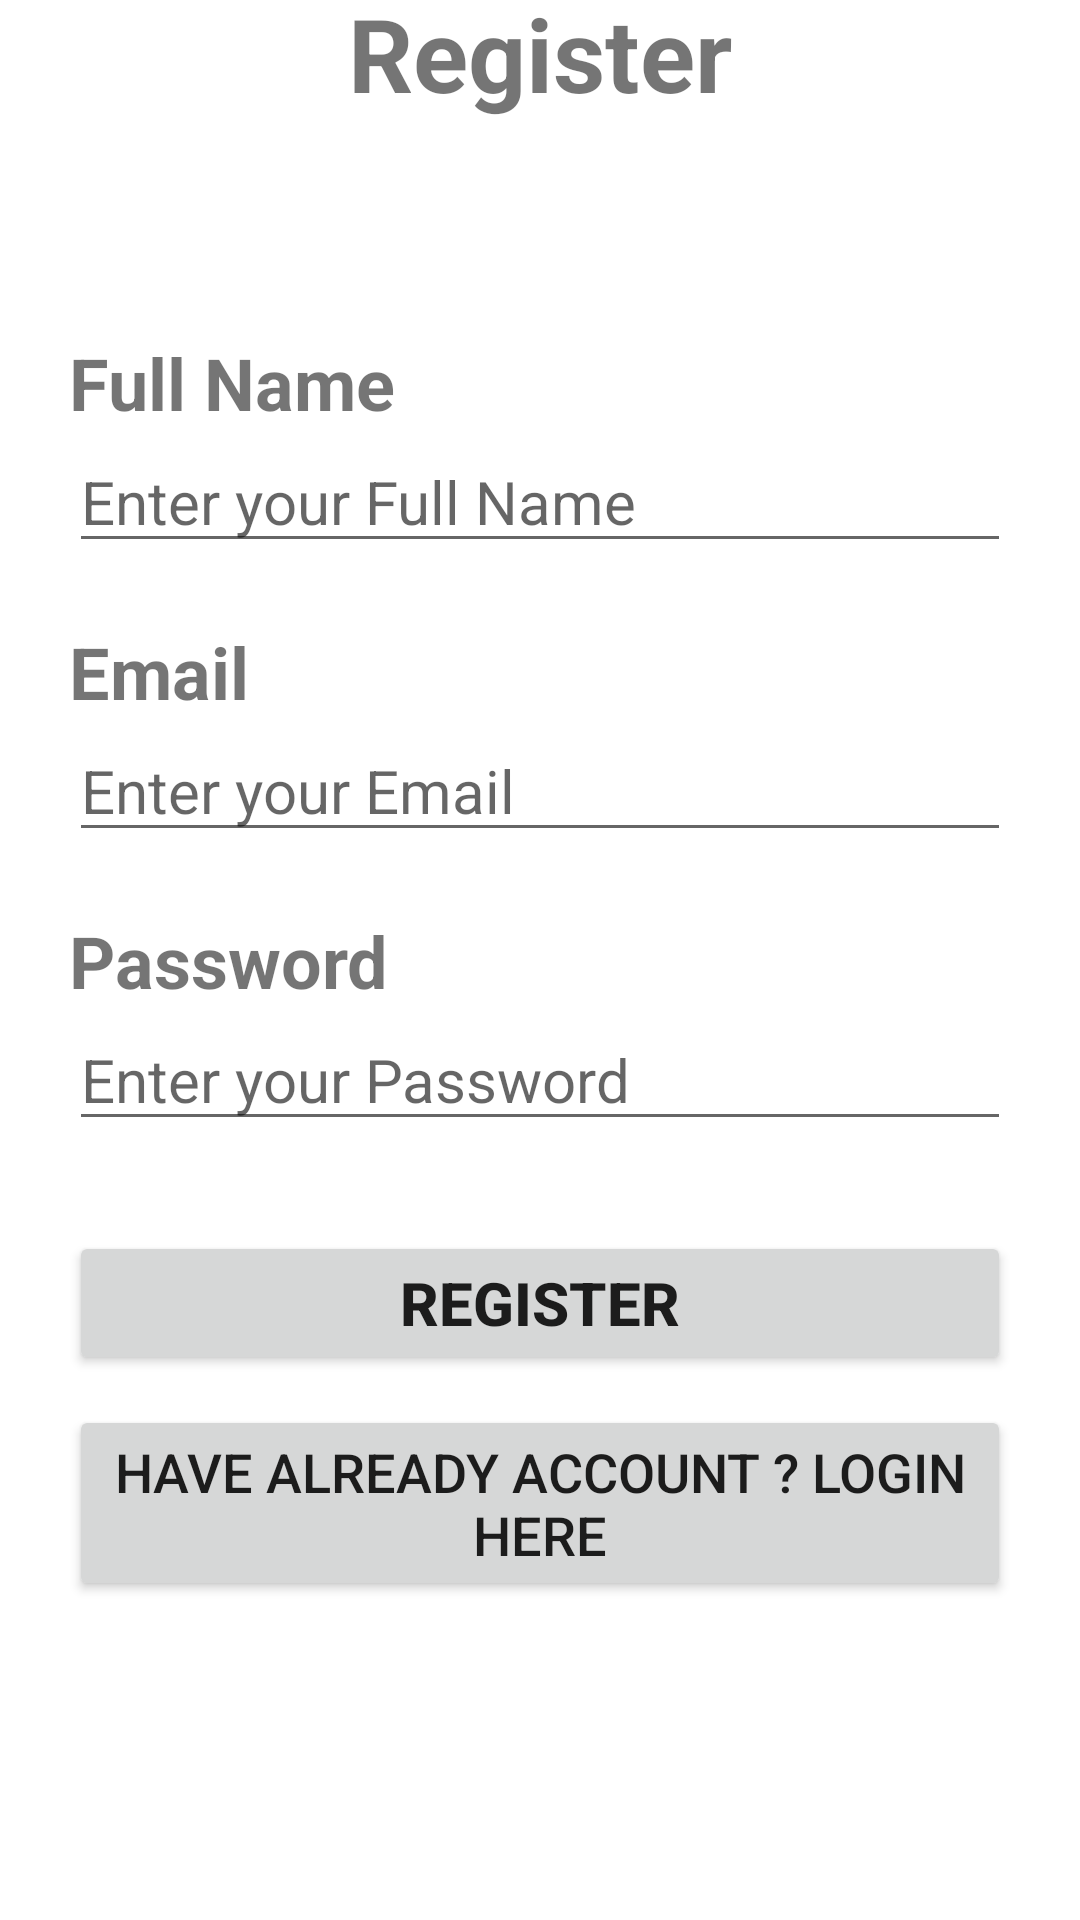

Write the Android layout XML for this screen, with the resource values it uses.
<!-- AndroidManifest.xml: application theme Base.Theme.LearnPE1 -->
<!-- res/layout/activity_register.xml -->
<?xml version="1.0" encoding="utf-8"?>
<androidx.constraintlayout.widget.ConstraintLayout xmlns:android="http://schemas.android.com/apk/res/android"
    xmlns:app="http://schemas.android.com/apk/res-auto"
    xmlns:tools="http://schemas.android.com/tools"
    android:id="@+id/main"
    android:layout_width="match_parent"
    android:layout_height="match_parent"
    tools:context=".RegisterActivity"

    >

    <TextView
        android:id="@+id/textView"
        android:layout_width="wrap_content"
        android:layout_height="wrap_content"
        android:layout_marginTop="100dp"
        android:layout_marginBottom="1dp"
        android:text="Register"
        android:textSize="34sp"
        android:textStyle="bold"
        app:layout_constraintBottom_toTopOf="@+id/linearLayout"
        app:layout_constraintEnd_toEndOf="parent"
        app:layout_constraintStart_toStartOf="parent"
        app:layout_constraintTop_toTopOf="parent" />

    <LinearLayout
        android:id="@+id/linearLayout"
        android:layout_width="match_parent"
        android:layout_height="500dp"
        android:layout_marginStart="8dp"
        android:layout_marginTop="60dp"
        android:layout_marginEnd="8dp"
        android:layout_marginBottom="144dp"
        android:orientation="vertical"
        app:layout_constraintBottom_toBottomOf="parent"
        app:layout_constraintEnd_toEndOf="parent"
        app:layout_constraintStart_toStartOf="parent"
        app:layout_constraintTop_toBottomOf="@+id/textView">


        <TextView
            android:id="@+id/txtFullName"
            android:layout_width="match_parent"
            android:layout_height="wrap_content"
            android:layout_marginHorizontal="15dp"
            android:layout_marginTop="10dp"
            android:text="Full Name"
            android:textSize="24sp"
            android:textStyle="bold" />

        <EditText
            android:id="@+id/etFullName"
            android:layout_width="match_parent"
            android:layout_height="wrap_content"
            android:layout_marginHorizontal="15dp"
            android:ems="10"
            android:hint="Enter your Full Name"
            android:inputType="text"
            android:textSize="20sp" />

        <TextView
            android:id="@+id/textView2"
            android:layout_width="match_parent"
            android:layout_height="wrap_content"
            android:layout_marginHorizontal="15dp"
            android:layout_marginTop="20dp"
            android:text="Email"
            android:textSize="24sp"
            android:textStyle="bold" />

        <EditText
            android:id="@+id/etEmail"
            android:layout_width="match_parent"
            android:layout_height="wrap_content"
            android:layout_marginHorizontal="15dp"
            android:ems="10"
            android:hint="Enter your Email"
            android:inputType="textEmailAddress"
            android:textSize="20sp" />

        <TextView
            android:id="@+id/textView3"
            android:layout_width="match_parent"
            android:layout_height="wrap_content"
            android:layout_marginHorizontal="15dp"
            android:layout_marginTop="20dp"
            android:text="Password"
            android:textSize="24sp"
            android:textStyle="bold" />

        <EditText
            android:id="@+id/etPw"
            android:layout_width="match_parent"
            android:layout_height="wrap_content"
            android:layout_marginHorizontal="15dp"
            android:ems="10"
            android:hint="Enter your Password"
            android:inputType="textPassword"
            android:textSize="20sp" />

        <Button
            android:id="@+id/btnRegister"
            android:layout_width="match_parent"
            android:layout_height="wrap_content"
            android:layout_marginHorizontal="15dp"
            android:layout_marginTop="30dp"
            android:text="Register"
            android:textSize="20sp"
            android:textStyle="bold" />

        <Button
            android:id="@+id/btnLogin"
            android:layout_width="match_parent"
            android:layout_height="wrap_content"
            android:layout_marginHorizontal="15dp"
            android:layout_marginTop="10dp"
            android:text="Have already account ? Login here"
            android:textSize="18sp" />
    </LinearLayout>
</androidx.constraintlayout.widget.ConstraintLayout>
<!-- resources referenced by this layout -->
<resources>
  <style name="Base.Theme.LearnPE1" parent="Theme.Design.Light.NoActionBar">
              <item name="colorPrimary">@color/colorPrimary</item>
              <item name="colorPrimaryVariant">@color/colorPrimaryDark</item>
              <item name="colorOnPrimary">@color/white</item>
              <item name="colorSecondary">@color/colorAccent</item>
              <item name="colorOnSecondary">@color/white</item>
              <item name="android:colorBackground">@color/white</item>
              <item name="colorOnBackground">@color/black</item>
              <item name="colorSurface">@color/white</item>
              <item name="colorOnSurface">@color/black</item>
      </style>
  <color name="colorPrimary">#6200EE</color>
  <color name="colorPrimaryDark">#3700B3</color>
  <color name="white">#FFFFFFFF</color>
  <color name="colorAccent">#03DAC5</color>
  <color name="black">#FF000000</color>
</resources>
